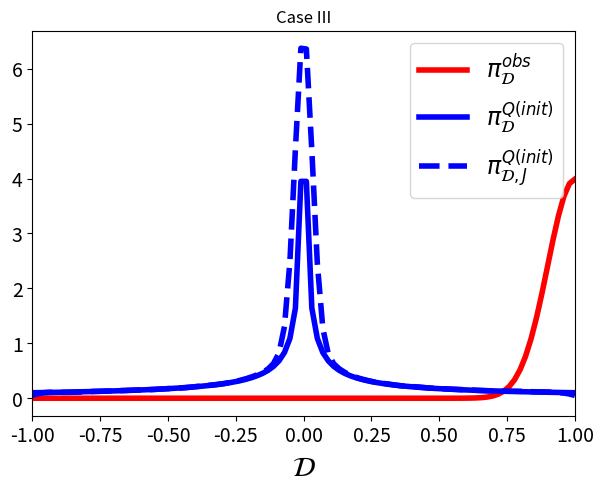

Write Python code to recreate this figure.
############################################################
### This file is used to generate Table 1-3, Fig 1 ###
############################################################

import os
import numpy as np
from scipy.stats import norm
from scipy.stats import gaussian_kde as kde
import matplotlib.pyplot as plt

####### Plot Formatting ######
plt.rc('lines', linewidth = 4)
plt.rc('xtick', labelsize = 14)
plt.rc('ytick', labelsize = 14)
plt.rc('legend',fontsize=17)
# plt.rcParams["font.family"] = "serif"
plt.rcParams['axes.labelsize'] = 20
plt.rcParams['axes.titlesize'] = 12
plt.rcParams['lines.markersize'] = 6
plt.rcParams['figure.figsize'] = (7.0, 5.0)

# A simple example in Python: The Spaces, QoI, and Densities
# $\Lambda=[-1,1]$.
# $Q(\lambda) = \lambda^p$ for $p=5$.
# $\mathcal{D} = Q(\Lambda) = [-1,1]$.
# $\pi_{\Lambda}^{init} \sim U([-1,1])$
# $\pi_{\mathcal{D}}^{obs} \sim N(0.25,0.1^2)$
# $\pi_{\mathcal{D}}^{Q(init)}$


def QoI(lam, p):
    '''Defing a QoI mapping function'''
    q = lam**p
    return q


def QoI_approx(lam, p, n):
    '''Defining a QoI approximation with n+2 knots for piecewise linear spline'''
    lam_knots = np.linspace(-1, 1, n+2)
    q_knots = QoI(lam_knots, p)
    q = np.interp(lam, lam_knots, q_knots)
    return q


# number of samples from prior and observed mean (mu) and st. dev (sigma)
N, mus, sigma = int(1E5), [0.5, 0.25, 1], 0.1
lam = np.random.uniform(low=-1, high=1, size=N)  # sample set of the prior

qvals_nonlinear = QoI(lam, 5)  # Evaluate lam^5 samples

# Estimate the push-forward density for the QoI
q_nonlinear_kde = kde(qvals_nonlinear)


##### Verify Assumption 1 #####
##### Generate data in Table 1 and 2 #####
def assumption1(n, J):
    np.random.seed(123456)
    x = np.linspace(-1, 1, 100)
    lam = np.random.uniform(low=-1, high=1, size=J)  # sample set of the init
    qvals_approx_nonlinear = QoI_approx(lam, 5, n)  # Evaluate lam^5 samples
    q_nonlinear_kde = kde(qvals_approx_nonlinear)
    return np.round(np.max(np.abs(np.gradient(q_nonlinear_kde(x), x))), 2), np.round(np.max(q_nonlinear_kde(x)), 2)


size_J = [int(1E3), int(1E4), int(1E5)]
degree_n = [1, 2, 4, 8, 16]
Bound_matrix, Lip_Bound_matrix = np.zeros((3, 5)), np.zeros((3, 5))
for i in range(3):
    for j in range(5):
        n, J = degree_n[j], size_J[i]
        Lip_Bound_matrix[i, j] = assumption1(n, J)[0]
        Bound_matrix[i, j] = assumption1(n, J)[1]
        
###########################################
############## Table 1 ##################
###########################################
print('Table 1')        
print('Bound under certain n and J values')
print(Bound_matrix)

###########################################
############## Table 2 ##################
###########################################
print('Table 2')
print('Lipschitz bound under certain n and J values')
print(Lip_Bound_matrix)


##### Verify Assumption 2 #####
# The expected r value
def Meanr(n, J, m):
    '''
    n: index of approximating mapping
    J: sample size of sample generated from parameter space
    m: index of mu
    '''
    np.random.seed(123456)
    lam = np.random.uniform(low=-1, high=1, size=J)  # sample set of the init
    qvals_approx_nonlinear = QoI_approx(lam, 5, n)  # Evaluate lam^5 samples
    q_nonlinear_kde = kde(qvals_approx_nonlinear)
    obs_vals_nonlinear = norm.pdf(qvals_approx_nonlinear, loc=mus[m], scale=sigma)
    r = np.divide(obs_vals_nonlinear, q_nonlinear_kde(qvals_approx_nonlinear))
    return np.round(np.mean(r), 2)


meanr_matrix = np.zeros((3, 5))
for i in range(3):
    for j in range(5):
        J = int(1E4)
        meanr_matrix[i, j] = Meanr(degree_n[j], J, i)

###########################################
############## Table 3 ##################
###########################################
print('Table 3')
print('Expected ratio for verifying Assumption 2')
print(meanr_matrix)


#### To make it cleaner, create Directory "images" to store all the figures ####
imagepath = os.path.join(os.getcwd(),"images")
os.makedirs(imagepath,exist_ok=True)

fig = plt.figure()

def plot_all(i):
    fig.clear()
    case = ['Case I', 'Case II', 'Case III']
    qplot = np.linspace(-1, 1, num=100)
    observed_plot = plt.plot(qplot, norm.pdf(
        qplot, loc=mus[i], scale=sigma), 'r-', label="$\pi_\mathcal{D}^{obs}$")
    pf_init_plot = plt.plot(qplot, 1/10*np.abs(qplot)**(-4/5), 'b-',
                             label="$\pi_\mathcal{D}^{Q(init)}$")
    pf_init_plot = plt.plot(qplot, q_nonlinear_kde(qplot), 'b--',
                             label="$\pi_{\mathcal{D},J}^{Q(init)}$")
    plt.xlim([-1, 1])
    plt.xlabel("$\mathcal{D}$")
    plt.legend()
    plt.title(case[i]);
    loc = ['Left','Mid','Right']
    if loc[i]:
        filename = os.path.join(os.getcwd(), "images", "Fig1(%s).png"%(loc[i])) 
        plt.savefig(filename)
        
###########################################
####### The left plot of Fig 1 ##########
###########################################
plot_all(0)

#############################################
####### The middle plot of Fig 1 ##########
#############################################
plot_all(1)

############################################
####### The right plot of Fig 1 ##########
############################################
plot_all(2)
